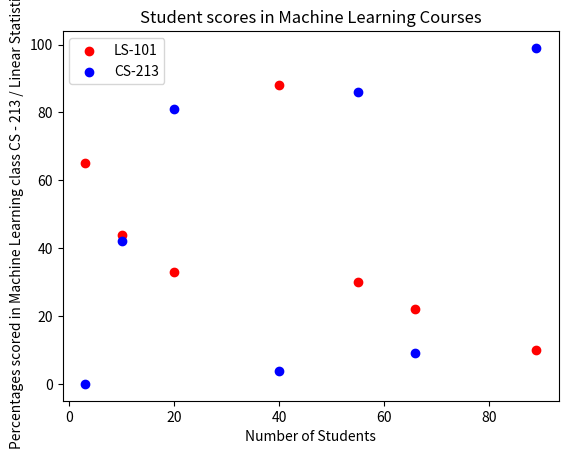

Generate this figure with matplotlib:

## i am going to plot using simple lists of data
## i am going to draw a scatter plot
## i am going to label x and y axis
## i am going to add color
## i am adding title to the graph
## i am going to add legend

import matplotlib.pyplot as plot

print('i am going to draw a simple graph')

x_axis = [10, 20, 3, 40, 66, 89, 55 ]
y_axis = [42.2, 81.1, 0, 3.8, 9, 99, 86]


_stats_x_axis = [10, 20, 3, 40, 66, 89, 55 ]
_stats_y_axis = [44, 33, 65, 88, 22, 10, 30]



plot.scatter(_stats_x_axis,_stats_y_axis, color="red", label='LS-101') ## simply chaging plot.plot to plot.scatter

plot.scatter(x_axis,y_axis, color="blue", label='CS-213') ## simply chaging plot.plot to plot.scatter
plot.xlabel("Number of Students")
plot.ylabel("Percentages scored in Machine Learning class CS - 213 / Linear Statistics")
plot.title("Student scores in Machine Learning Courses")
plot.legend(loc='upper left')
plot.show()